Image classification data set "data_for_modeling" (zach-merritt/weedeater on GitHub). Class labels (5): dirt, marigold, morning glory, pea, radish.

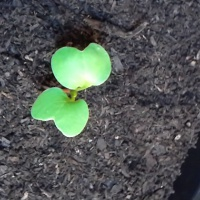
Label: radish

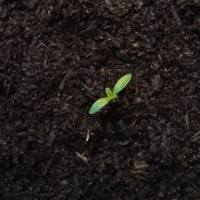
Label: marigold

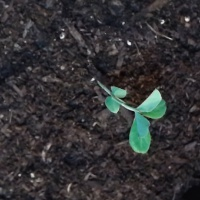
Label: pea

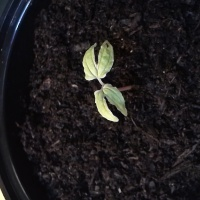
Label: morning glory

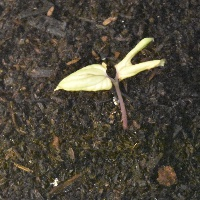
Label: morning glory

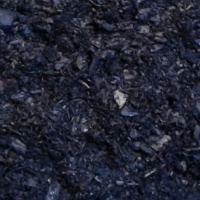
Label: dirt
